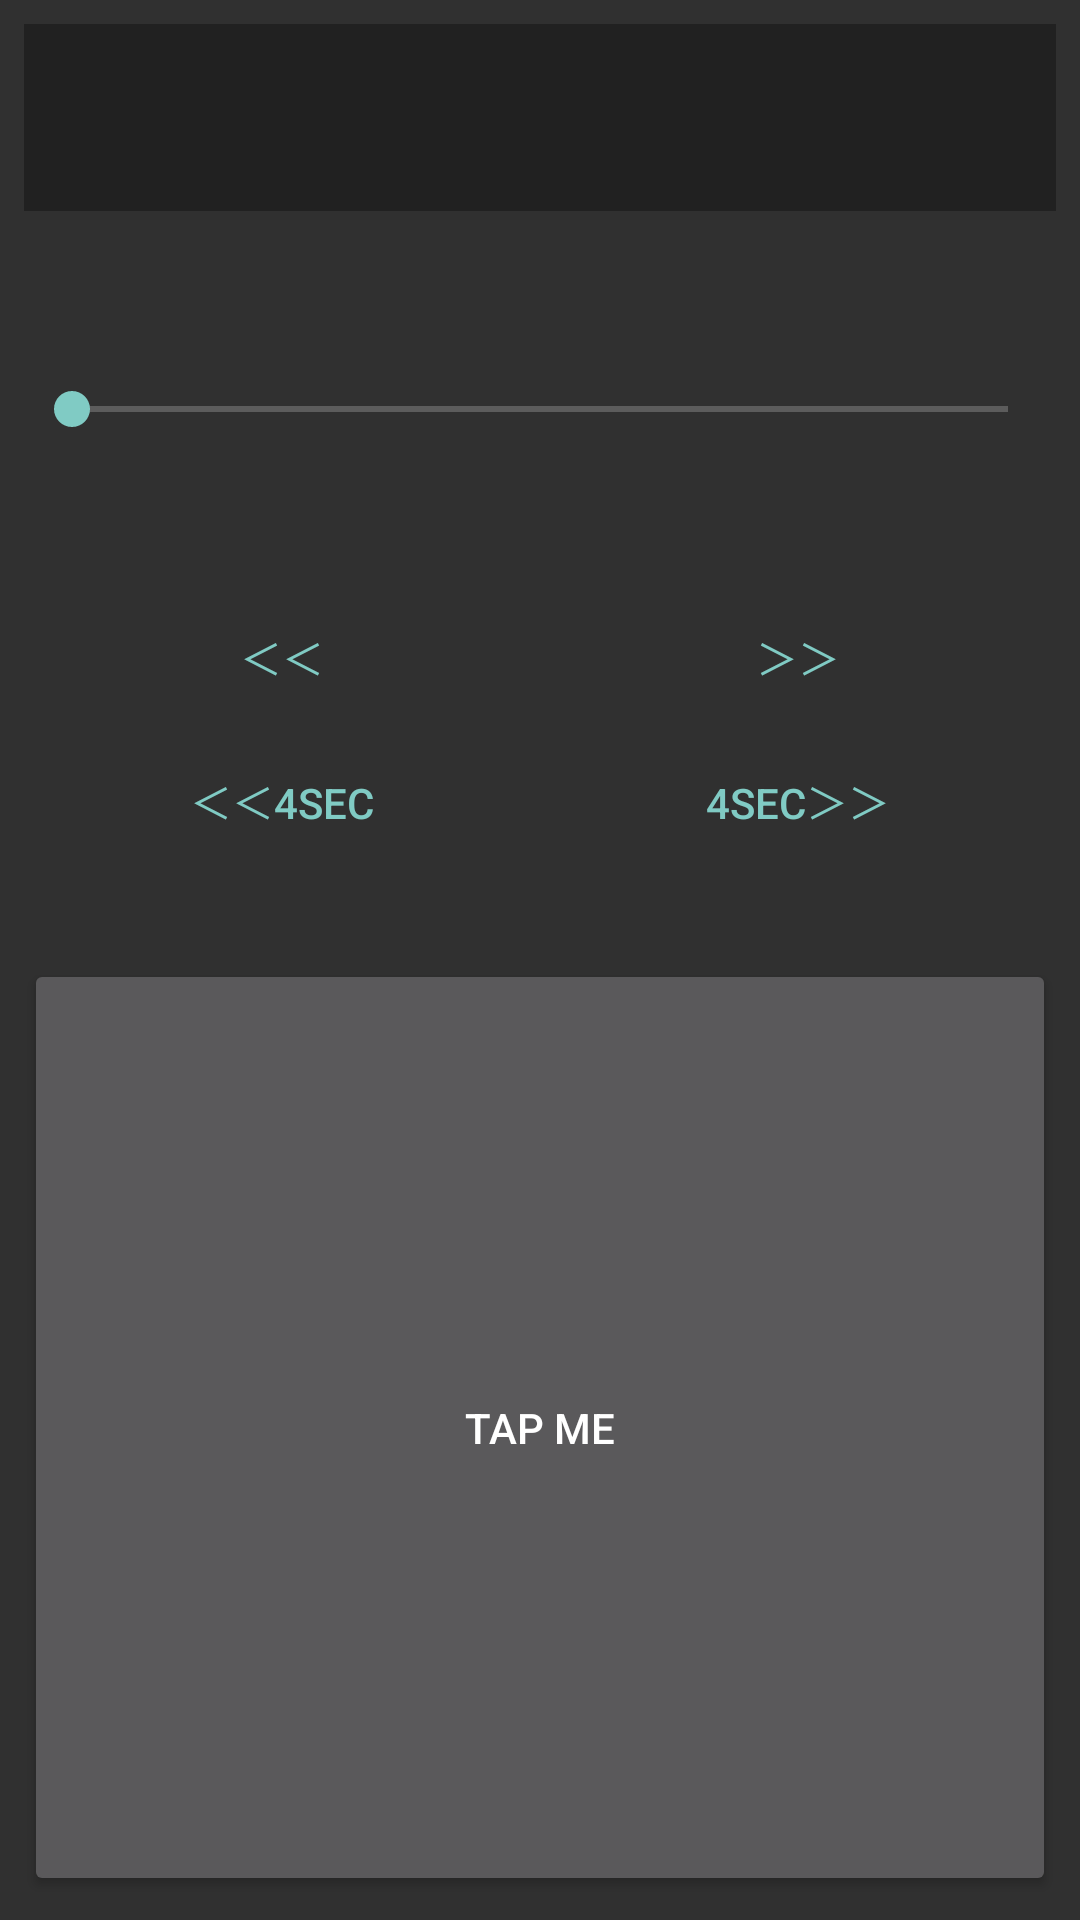

Produce the Android XML layout that renders to this screen, including the resource entries it uses.
<!-- AndroidManifest.xml: application theme OriginalTheme -->
<!-- res/layout/activity_player.xml -->
<?xml version="1.0" encoding="utf-8"?>
<android.support.constraint.ConstraintLayout
    xmlns:android="http://schemas.android.com/apk/res/android"
    xmlns:app="http://schemas.android.com/apk/res-auto"
    xmlns:tools="http://schemas.android.com/tools"
    android:layout_width="match_parent"
    android:layout_height="match_parent"
    tools:context="com.example.android.simpleplayer.Player">

    <LinearLayout
        android:id="@+id/linearLayout3"
        android:layout_width="fill_parent"
        android:layout_height="fill_parent"
        android:layout_marginBottom="8dp"
        android:layout_marginEnd="8dp"
        android:layout_marginStart="8dp"
        android:layout_marginTop="8dp"
        android:orientation="vertical"
        android:visibility="visible"
        android:weightSum="10"
        app:layout_constraintBottom_toBottomOf="parent"
        app:layout_constraintEnd_toEndOf="parent"
        app:layout_constraintStart_toStartOf="parent"
        app:layout_constraintTop_toTopOf="parent">


        <android.support.v7.widget.Toolbar
            android:id="@+id/toolbar"
            android:layout_width="match_parent"
            android:layout_height="0dp"
            android:layout_weight="1"
            android:background="?attr/colorPrimary"
            android:minHeight="?attr/actionBarSize"
            android:theme="?attr/actionBarTheme"/>

        <LinearLayout
            android:layout_width="fill_parent"
            android:layout_height="0dp"
            android:layout_weight="2"
            android:orientation="vertical">

            <TextView
                android:id="@+id/titleName"
                android:layout_width="match_parent"
                android:layout_height="wrap_content"
                />

            <TextView
                android:id="@+id/maxTime"
                android:layout_width="match_parent"
                android:layout_height="wrap_content"
                />

            <TextView
                android:id="@+id/currentTime"
                android:layout_width="match_parent"
                android:layout_height="wrap_content"/>

            <SeekBar
                android:id="@+id/seekBar"
                android:layout_width="match_parent"
                android:layout_height="wrap_content"
                />
        </LinearLayout>

        <LinearLayout
            android:layout_width="fill_parent"
            android:layout_height="0dp"
            android:layout_weight="2"
            android:baselineAligned="false"
            android:orientation="vertical"
            android:weightSum="2">

            <LinearLayout
                style="?android:attr/buttonBarStyle"
                android:layout_width="match_parent"
                android:layout_height="wrap_content"

                android:orientation="horizontal">

                <Button
                    android:id="@+id/prev"
                    style="?android:attr/buttonBarButtonStyle"
                    android:layout_width="match_parent"
                    android:layout_height="fill_parent"
                    android:layout_weight="1"
                    android:text="@string/prevMark"/>

                <Button
                    android:id="@+id/next"
                    style="?android:attr/buttonBarButtonStyle"
                    android:layout_width="match_parent"
                    android:layout_height="fill_parent"
                    android:layout_weight="1"
                    android:text="@string/nextMark"/>

            </LinearLayout>

            <LinearLayout
                android:layout_width="match_parent"
                android:layout_height="wrap_content"
                android:orientation="horizontal"
                >

                <Button
                    android:id="@+id/prev4Sec"
                    style="?android:attr/buttonBarButtonStyle"
                    android:layout_width="match_parent"
                    android:layout_height="fill_parent"
                    android:layout_weight="1"
                    android:text="@string/prev4secMark"/>

                <Button
                    android:id="@+id/next4Sec"
                    style="?android:attr/buttonBarButtonStyle"
                    android:layout_width="match_parent"
                    android:layout_height="fill_parent"
                    android:layout_weight="1"
                    android:text="@string/next4secMark"/>
            </LinearLayout>

        </LinearLayout>

        <Button
            android:id="@+id/playOnOff"
            android:layout_width="match_parent"
            android:layout_height="0dp"
            android:layout_weight="5"
            android:text="@string/playOnOffMark"/>
    </LinearLayout>

</android.support.constraint.ConstraintLayout>
<!-- resources referenced by this layout -->
<resources>
  <string name="next4secMark">4Sec＞＞</string>
  <string name="nextMark">＞＞</string>
  <string name="playOnOffMark">TAP ME</string>
  <string name="prev4secMark">＜＜4Sec</string>
  <string name="prevMark">＜＜</string>
  <style name="OriginalTheme" parent="Theme.AppCompat.NoActionBar">
  
      </style>
</resources>
